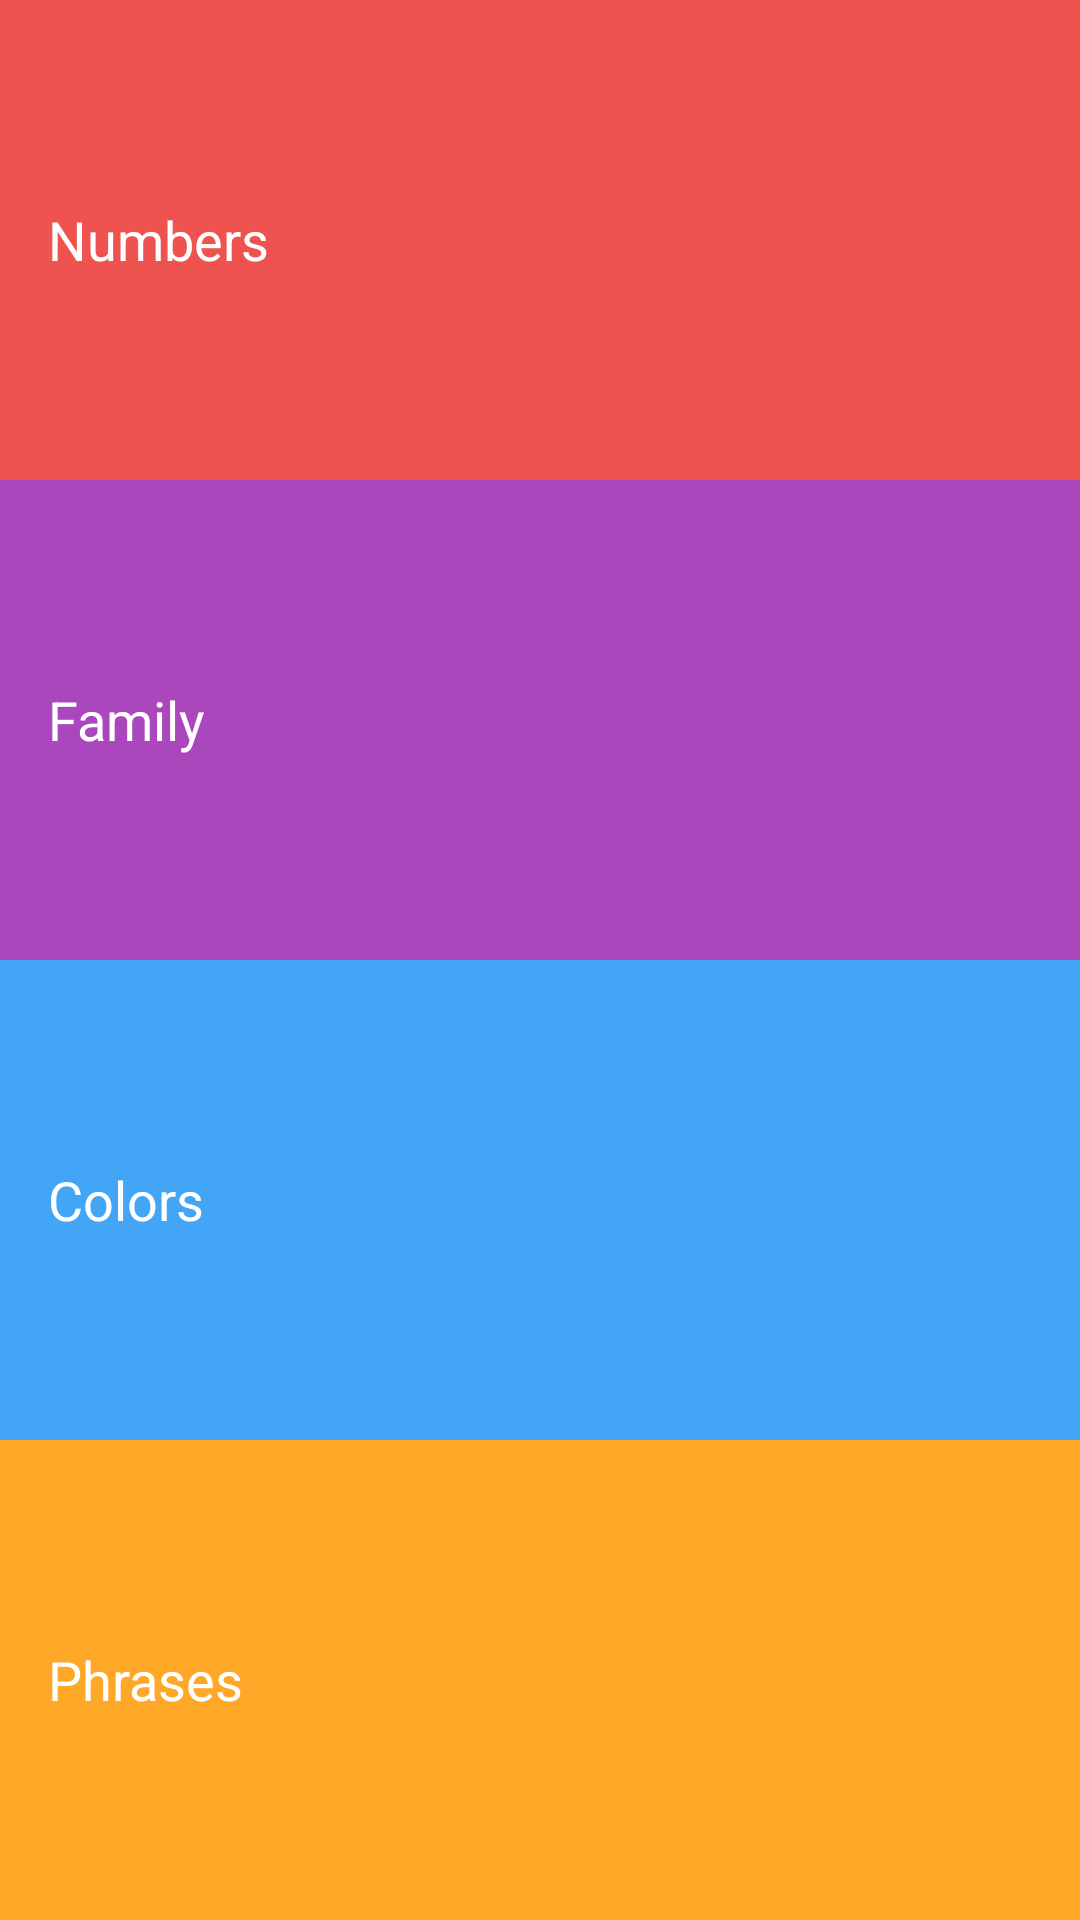

Produce the Android XML layout that renders to this screen, including the resource entries it uses.
<!-- AndroidManifest.xml: application theme AppTheme -->
<!-- res/layout/activity_main.xml -->
<?xml version="1.0" encoding="utf-8"?>
<LinearLayout xmlns:android="http://schemas.android.com/apk/res/android"
    xmlns:tools="http://schemas.android.com/tools"
    android:layout_width="match_parent"
    android:layout_height="match_parent"
    tools:context=".MainActivity"
    android:weightSum="100"
    android:orientation="vertical">

    <TextView
        style="@style/CategoryStyle"
        android:id="@+id/numbers_text_view"
        android:background="#EF5350"
        android:text="@string/numbers" />

    <TextView
        style="@style/CategoryStyle"
        android:id="@+id/family_text_view"
        android:background="#AB47BC"
        android:text="@string/family" />

    <TextView
        style="@style/CategoryStyle"
        android:id="@+id/colors_text_view"
        android:background="#42A5F5"
        android:text="@string/colors" />

    <TextView
        style="@style/CategoryStyle"
        android:id="@+id/phrases_text_view"
        android:background="#FFA726"
        android:text="@string/phrases" />

</LinearLayout>
<!-- resources referenced by this layout -->
<resources>
  <string name="colors">Colors</string>
  <string name="family">Family</string>
  <string name="numbers">Numbers</string>
  <string name="phrases">Phrases</string>
  <style name="CategoryStyle">
          <item name="android:layout_width">match_parent</item>
          <item name="android:layout_height">wrap_content</item>
          <item name="android:layout_weight">25</item>
          <item name="android:gravity">center_vertical</item>
          <item name="android:textColor">#FFFFFF</item>
          <item name="android:paddingStart">16dp</item>
          <item name="android:textAppearance">?android:textAppearanceMedium</item>
      </style>
  <style name="AppTheme" parent="Theme.AppCompat.Light.DarkActionBar">
          
          <item name="colorPrimary">@color/colorPrimary</item>
          <item name="colorPrimaryDark">@color/colorPrimaryDark</item>
          <item name="colorAccent">@color/colorAccent</item>
      </style>
  <!-- not gathered from this repository: default colours our renderer supplied (Android Studio template values) -->
  <color name="colorPrimary">#FF6200EE</color>
  <color name="colorPrimaryDark">#FF3700B3</color>
  <color name="colorAccent">#FF03DAC5</color>
</resources>
